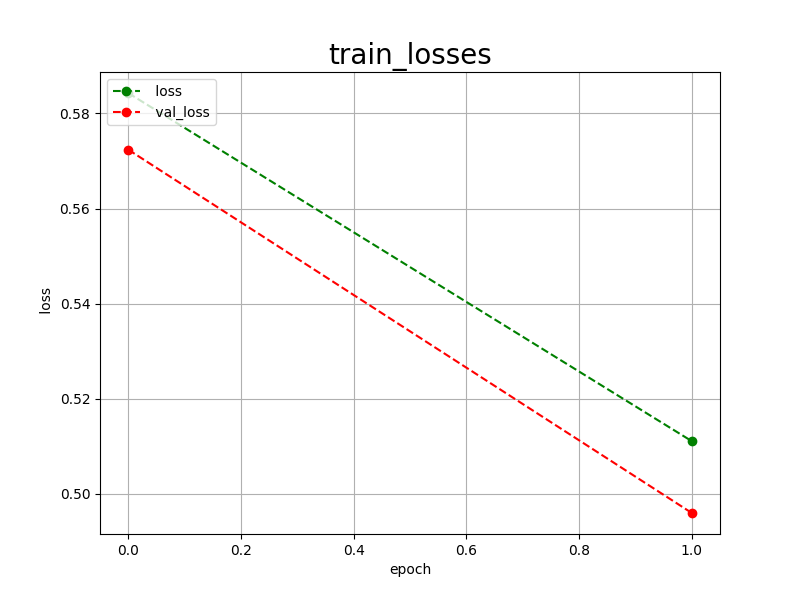

Source data for this figure (header and first rows):
epoch, loss, val_loss
0, 0.5843, 0.5724
1, 0.5111, 0.4960
